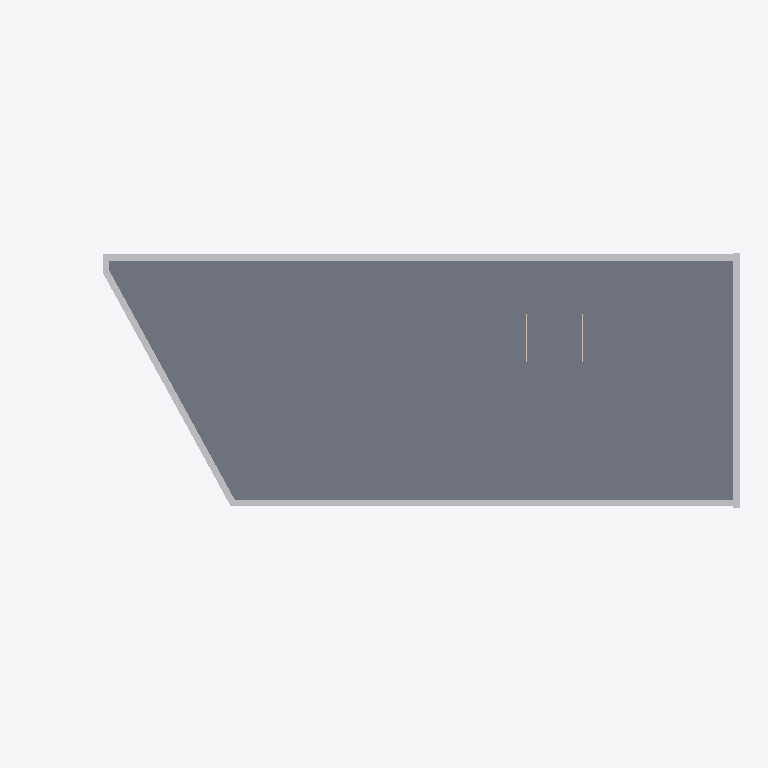
Plan cut of the same IFC building model at storey 'LF_P3' (level 10.00 m, cut at 11.40 m), seen from above with north up, elements coloured by IFC class: 5 other elements (light grey), 2 slabs (grey), 2 walls (beige). Cut surfaces are drawn darker.
Extent 27.6 m × 11.7 m × 11.4 m (x, y, z). Storeys (4): LF_P0 at 0.20 m; LF_P1 at 3.44 m; LF_P2 at 6.78 m; LF_P3 at 10.00 m. Elements (650): 453 IfcWall, 97 IfcBuildingElementProxy, 27 IfcSlab, 25 IfcDoor, 24 IfcWindow, 10 IfcCovering, 4 IfcCurtainWall, 3 IfcBeam, 3 IfcStair, 2 IfcFurniture, 1 IfcRailing, 1 IfcTransportElement.

HEADER;
FILE_DESCRIPTION(('ViewDefinition [ReferenceView_V1.2]','RevitIdentifiers [ContentGUID: 4e5a11c8-b9ad-4fd8-aad6-4caf85840821, VersionGUID: 09ec7305-6ed7-4b48-b281-7771ef0aa873, NumberOfSaves: 21]','CoordinateReference [CoordinateBase: Internal Origin, ProjectSite: Default Site]','ExchangeRequirement [Architecture]'),'2;1');
FILE_NAME('GROUP4_ARCH_MODEL_FINAL.ifc','2026-11-02T16:23:42+01:00',(''),(''),'ODA SDAI 24.12','Autodesk Revit 25.4.30.30 (ENU) - IFC 25.4.30.28','');
FILE_SCHEMA(('IFC4'));
ENDSEC;
DATA;
#29=IFCPROJECT('03ltAWkG908QZtZthExnYj',#18,'0001',$,$,'Project Name','Project Status',(#24),#40787);
#53=IFCSITE('03ltAWkG908QZtZthExnYl',#18,'Default',$,$,#52,$,$,.ELEMENT.,(42,21,31,181945),(-71,-3,-24,-263305),0.0,$,$);
#34=IFCBUILDING('03ltAWkG908QZtZthExnYi',#18,'',$,$,#32,$,'',.ELEMENT.,$,$,#33);
#38=IFCBUILDINGSTOREY('2$hxe8W2HElQBQfX3oQsPd',#18,'LF_P0',$,'Level:8mm Head',#37,$,'LF_P0',.ELEMENT.,199.99999999773962);
#42=IFCBUILDINGSTOREY('2$hxe8W2HElQBQfX3oQsOO',#18,'LF_P1',$,'Level:8mm Head',#41,$,'LF_P1',.ELEMENT.,3439.99999999774);
#46=IFCBUILDINGSTOREY('2$hxe8W2HElQBQfX3oQsOP',#18,'LF_P2',$,'Level:8mm Head',#45,$,'LF_P2',.ELEMENT.,6779.9999999977435);
#50=IFCBUILDINGSTOREY('2$hxe8W2HElQBQfX3oQsOQ',#18,'LF_P3',$,'Level:8mm Head',#49,$,'LF_P3',.ELEMENT.,9999.999999997739);
#10040=IFCSLAB('345hxgMIz26ugOYuDlVsl5',#18,'Floor:Ceramic Tile Roof:782756',$,'Floor:Ceramic Tile Roof',#10022,#10039,'782756',.FLOOR.);
#5562=IFCBUILDINGELEMENTPROXY('2hu2k5aIz1TgAbGgkmwz$_',#18,'530944',$,$,#5552,#5561,'530944',.NOTDEFINED.);
#5541=IFCBUILDINGELEMENTPROXY('2hu2k5aIz1TgAbGgkmwzm0',#18,'530942',$,$,#5531,#5540,'530942',.NOTDEFINED.);
#9711=IFCSLAB('2UTD4vUk12ERLsV0WIRfAo',#18,'Floor:Ceramic Tile Roof:755447',$,'Floor:Ceramic Tile Roof',#9698,#9710,'755447',.FLOOR.);
#5520=IFCBUILDINGELEMENTPROXY('2hu2k5aIz1TgAbGgkmwzm3',#18,'530941',$,$,#5509,#5519,'530941',.NOTDEFINED.);
#29352=IFCBUILDINGELEMENTPROXY('3Fl0moKMH4dvp_Jk1cLmop',#18,'981874',$,$,#29342,#29351,'981874',.NOTDEFINED.);
#5496=IFCBUILDINGELEMENTPROXY('2hu2k5aIz1TgAbGgkmwzm2',#18,'530940',$,$,#5483,#5495,'530940',.NOTDEFINED.);
#28741=IFCWALL('3FONqoZw5ElBULqvgeRb7w',#18,'Basic Wall:Exterior Wall Plaster 15:964049',$,'Basic Wall:Exterior Wall Plaster 15',#28729,#28733,'964049',.NOTDEFINED.);
#28805=IFCWALL('3FONqoZw5ElBULqvgeRbDc',#18,'Basic Wall:Exterior Wall Plaster 15:964429',$,'Basic Wall:Exterior Wall Plaster 15',#28793,#28797,'964429',.NOTDEFINED.);
ENDSEC;
